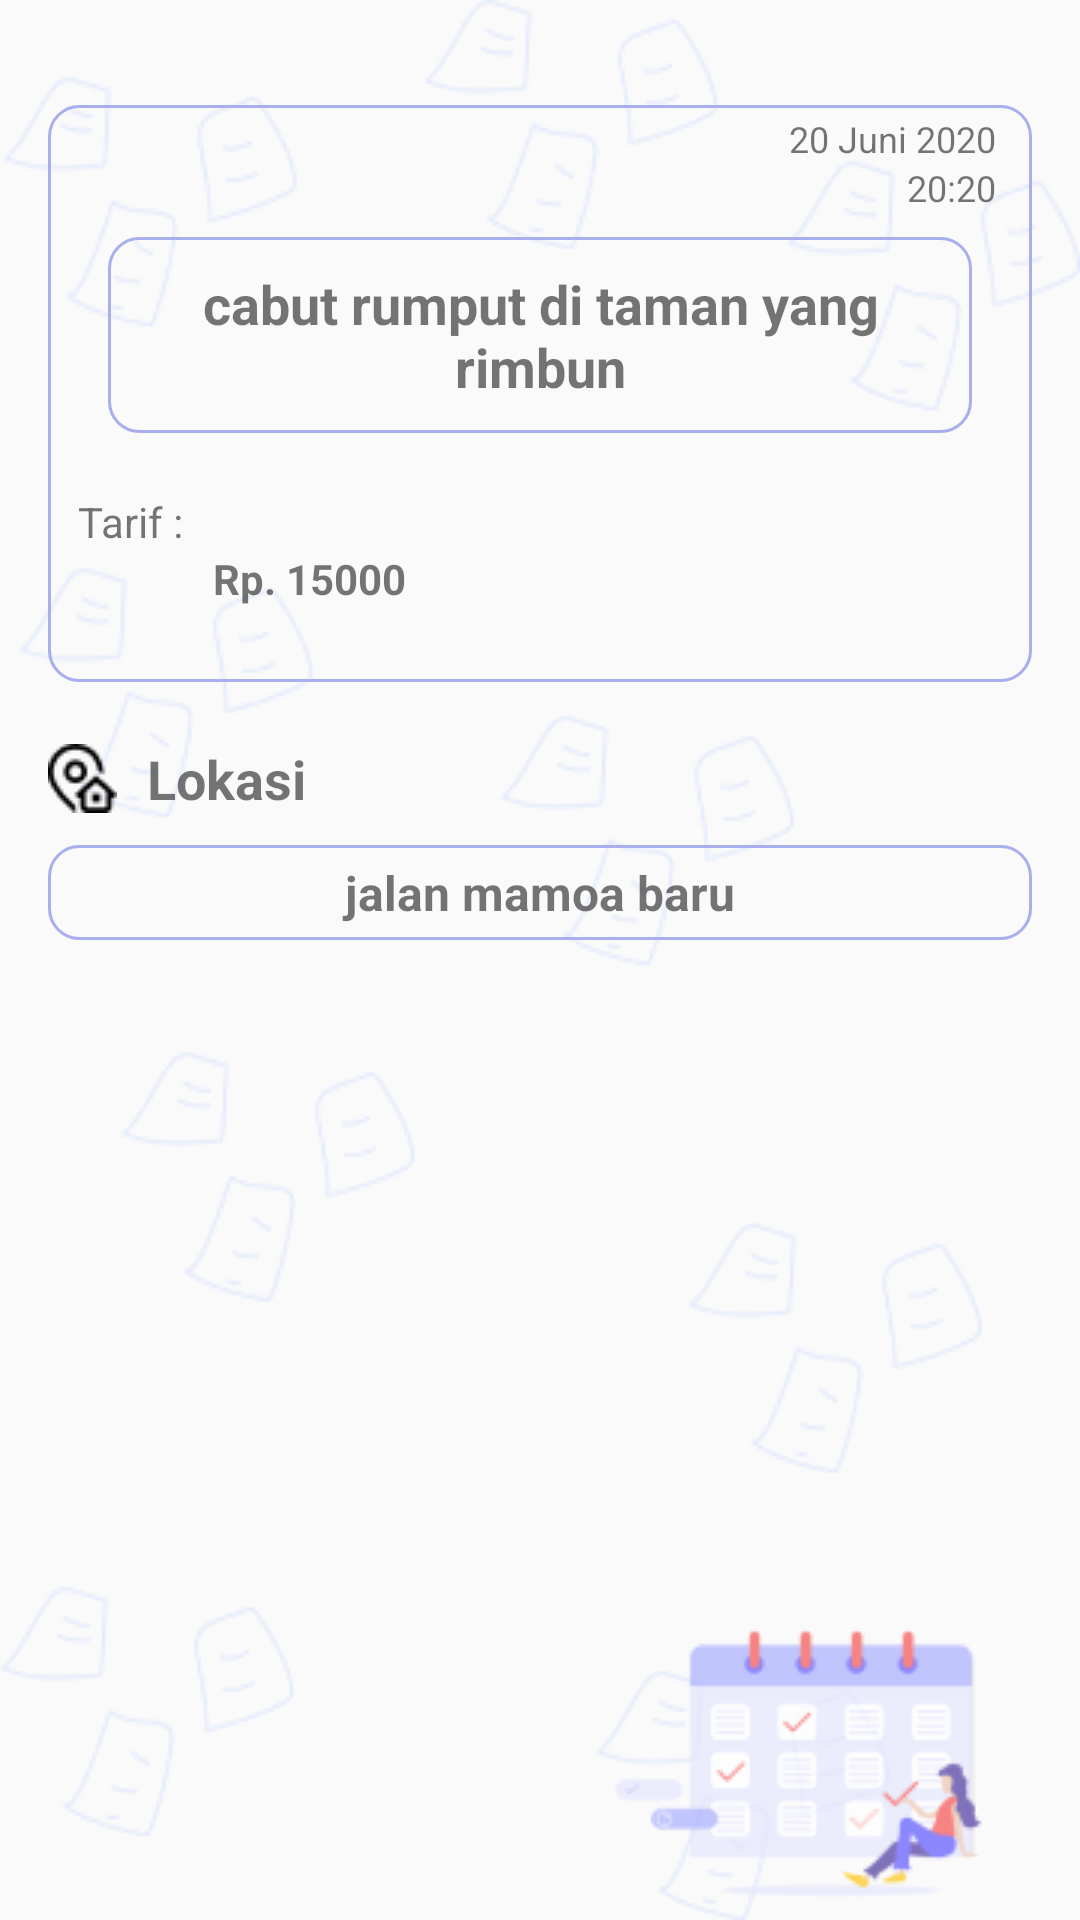

Layout XML and referenced resources for this Android screen:
<!-- AndroidManifest.xml: application theme AppTheme -->
<!-- res/layout/activity_detail_riwayat.xml -->
<?xml version="1.0" encoding="utf-8"?>
<RelativeLayout xmlns:android="http://schemas.android.com/apk/res/android"
    xmlns:app="http://schemas.android.com/apk/res-auto"
    xmlns:tools="http://schemas.android.com/tools"
    android:layout_width="match_parent"
    android:layout_height="match_parent"
    android:background="@drawable/walpaper"
    tools:context="com.oa.needyou.pekerja.pendapatan.DetailRiwayatActivity">

    <RelativeLayout
        android:id="@+id/rl1"
        android:layout_width="match_parent"
        android:layout_height="wrap_content"
        android:layout_marginHorizontal="16dp"
        android:layout_marginTop="35dp"
        android:background="@drawable/bg_input_ket">

        <ImageView
            android:id="@+id/img1"
            android:layout_width="wrap_content"
            android:layout_height="wrap_content"
            android:layout_alignParentLeft="true"
            android:layout_alignParentTop="true"
            android:layout_margin="12dp"
            android:src="@drawable/ic_arrow_back_black_24dp" />

        <TextView
            android:id="@+id/tv_tgl"
            android:layout_width="wrap_content"
            android:layout_height="wrap_content"
            android:layout_alignParentTop="true"
            android:layout_alignParentRight="true"
            android:layout_marginTop="3dp"
            android:layout_marginRight="12dp"
            android:text="20 Juni 2020"
            android:textSize="12sp" />

        <TextView
            android:id="@+id/tv_jam"
            android:layout_width="wrap_content"
            android:layout_height="wrap_content"
            android:layout_below="@id/tv_tgl"
            android:layout_alignParentRight="true"
            android:layout_marginRight="12dp"
            android:text="20:20"
            android:textSize="12sp" />

        <TextView
            android:id="@+id/tv_title"
            android:layout_width="wrap_content"
            android:layout_height="wrap_content"
            android:layout_below="@id/img1"
            android:layout_centerHorizontal="true"
            android:layout_marginHorizontal="20dp"
            android:layout_marginTop="20dp"
            android:background="@drawable/bg_input_ket"
            android:gravity="center"
            android:paddingHorizontal="12dp"
            android:paddingVertical="10dp"
            android:text="cabut rumput di taman yang rimbun"
            android:textSize="18sp"
            android:textStyle="bold" />


        <TextView
            android:id="@+id/tv2"
            android:layout_width="wrap_content"
            android:layout_height="wrap_content"
            android:layout_below="@id/tv_title"
            android:layout_marginLeft="10dp"
            android:layout_marginTop="20dp"
            android:text="Tarif :" />


        <TextView
            android:id="@+id/tv_tarif"
            android:layout_width="wrap_content"
            android:layout_height="wrap_content"
            android:layout_below="@id/tv2"
            android:layout_marginLeft="10dp"
            android:layout_toRightOf="@id/tv2"
            android:text="Rp. 15000"
            android:layout_marginBottom="25dp"
            android:textStyle="bold" />



    </RelativeLayout>

    <TextView
        android:id="@+id/tv_tbn_sekarang"
        android:layout_width="wrap_content"
        android:layout_height="wrap_content"
        android:layout_below="@id/rl1"
        android:layout_marginHorizontal="16dp"
        android:layout_marginTop="20dp"
        android:drawableLeft="@drawable/icon_address"
        android:drawablePadding="10dp"
        android:text="Lokasi"
        android:textSize="18dp"
        android:textStyle="bold" />

    <TextView
        android:id="@+id/tv_lokasi"
        android:layout_width="match_parent"
        android:layout_height="wrap_content"
        android:layout_below="@id/tv_tbn_sekarang"
        android:layout_marginHorizontal="16dp"
        android:layout_marginTop="10dp"
        android:background="@drawable/bg_input_ket"
        android:gravity="center"
        android:paddingHorizontal="10dp"
        android:paddingVertical="5dp"
        android:text="jalan mamoa baru"
        android:textSize="16dp"
        android:textStyle="bold" />

    <ImageView
        android:layout_width="wrap_content"
        android:layout_height="wrap_content"
        android:layout_alignParentRight="true"
        android:layout_alignParentBottom="true"
        android:layout_marginRight="10dp"
        android:src="@drawable/multitasking4" />


</RelativeLayout>
<!-- resources referenced by this layout -->
<resources>
  <!-- drawable bg_input_ket (drawable) -->
  <?xml version="1.0" encoding="utf-8"?>
  <shape android:shape="rectangle" xmlns:android="http://schemas.android.com/apk/res/android">
  
      <stroke android:color="@color/colorPrimary" android:width="1dp"/>
      <corners android:radius="10dp"/>
  
  </shape>
  <!-- drawable icon_address: png bitmap (drawable, 651 bytes) -->
  <!-- drawable multitasking4: png bitmap (drawable, 6974 bytes) -->
  <!-- drawable walpaper: png bitmap (drawable, 32692 bytes) -->
  <style name="AppTheme" parent="Theme.AppCompat.Light.NoActionBar">
          
          <item name="colorPrimary">@color/colorPrimary</item>
          <item name="colorPrimaryDark">@color/colorPrimaryDark</item>
          <item name="colorAccent">@color/colorAccent</item>
      </style>
  <color name="colorPrimary">#A8AFEC</color>
  <color name="colorPrimaryDark">#7377BB</color>
  <color name="colorAccent">#D81B60</color>
</resources>
